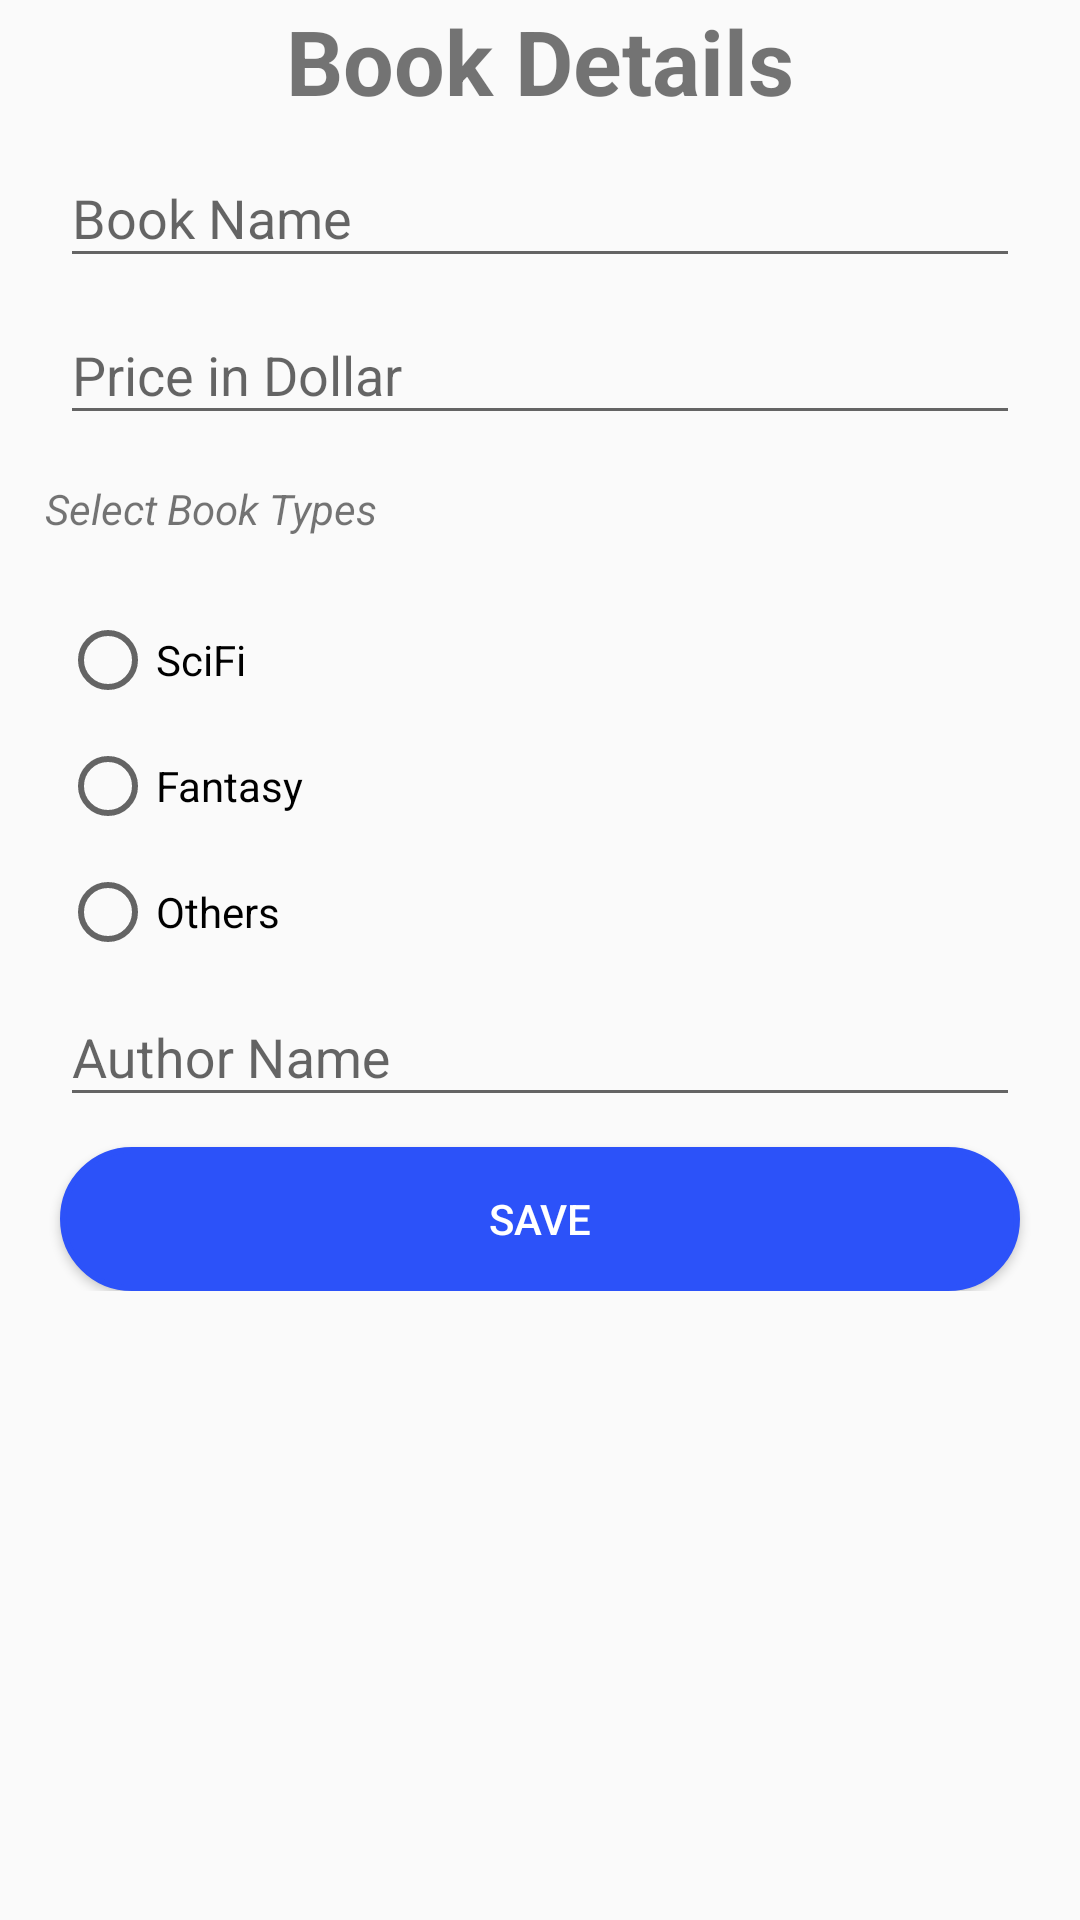

The Android layout XML behind this screen, and the referenced resources:
<!-- AndroidManifest.xml: application theme Theme.AppCompat.Light.DarkActionBar -->
<!-- res/layout/fragment_book.xml -->
<?xml version="1.0" encoding="utf-8"?>
<ScrollView xmlns:android="http://schemas.android.com/apk/res/android"
    xmlns:app="http://schemas.android.com/apk/res-auto"
    xmlns:aapt="http://schemas.android.com/aapt"
    android:layout_width="match_parent"
    android:layout_height="match_parent">

    <LinearLayout
        android:orientation="vertical"
        android:layout_width="match_parent"
        android:layout_height="wrap_content">

        <TextView android:textSize="30sp"
            android:textStyle="bold"
            android:gravity="center"
            android:layout_width="match_parent"
            android:layout_height="wrap_content"
            android:text="@string/book_details"/>

        <com.google.android.material.textfield.TextInputLayout
            android:layout_width="match_parent"
            android:layout_height="wrap_content">

            <com.google.android.material.textfield.TextInputEditText
                android:id="@+id/etBook"
                android:layout_width="match_parent"
                android:layout_height="wrap_content"
                android:layout_marginLeft="20dp"
                android:layout_marginTop="20dp"
                android:layout_marginRight="20dp"
                android:hint="@string/book_name"/>
        </com.google.android.material.textfield.TextInputLayout>

        <com.google.android.material.textfield.TextInputLayout
            android:layout_width="match_parent"
            android:layout_height="wrap_content">
            <com.google.android.material.textfield.TextInputEditText
                android:id="@+id/etPrice"
                android:layout_width="match_parent"
                android:layout_height="wrap_content"
                android:layout_marginLeft="20dp"
                android:layout_marginTop="10dp"
                android:layout_marginRight="20dp"
                android:hint="@string/price_in_dollar"
                android:inputType="number"/>
        </com.google.android.material.textfield.TextInputLayout>

        <TextView
            android:textStyle="italic"
            android:layout_width="match_parent"
            android:layout_height="wrap_content"
            android:layout_margin="15dp"
            android:layout_marginLeft="20dp"
            android:layout_marginTop="10dp"
            android:layout_marginRight="20dp"
            android:text="@string/select_book_types"/>

        <RadioGroup
            android:id="@+id/rgTypes"
            android:layout_width="match_parent"
            android:layout_height="wrap_content">
            <RadioButton
                android:id="@+id/rdoSciFi"
                android:layout_width="match_parent"
                android:layout_height="wrap_content"
                android:layout_marginLeft="20dp"
                android:layout_marginTop="10dp"
                android:layout_marginRight="20dp"
                android:text="@string/scifi"/>

            <RadioButton
                android:id="@+id/rdoFantasy"
                android:layout_width="match_parent"
                android:layout_height="wrap_content"
                android:layout_marginLeft="20dp"
                android:layout_marginTop="10dp"
                android:layout_marginRight="20dp"
                android:text="@string/fantasy"/>
            <RadioButton
                android:id="@+id/rdoOthers"
                android:layout_width="match_parent"
                android:layout_height="wrap_content"
                android:layout_marginLeft="20dp"
                android:layout_marginTop="10dp"
                android:layout_marginRight="20dp"
                android:text="@string/others"/>
        </RadioGroup>

        <com.google.android.material.textfield.TextInputLayout
            android:layout_width="match_parent"
            android:layout_height="wrap_content">

            <com.google.android.material.textfield.TextInputEditText
                android:id="@+id/etAuthor"
                android:layout_width="match_parent"
                android:layout_height="wrap_content"
                android:layout_marginLeft="20dp"
                android:layout_marginTop="10dp"
                android:layout_marginRight="20dp"
                android:hint="@string/author_name"/>
        </com.google.android.material.textfield.TextInputLayout>


        <Button
            android:textColor="#ffffff"
            android:id="@+id/btnSave"
            android:background="@drawable/roundedbutton"
            android:layout_width="match_parent"
            android:layout_height="wrap_content"
            android:layout_marginLeft="20dp"
            android:layout_marginTop="10dp"
            android:layout_marginRight="20dp"
            android:text="@string/save"/>
    </LinearLayout>

</ScrollView>
<!-- resources referenced by this layout -->
<resources>
  <!-- drawable roundedbutton (drawable) -->
  <?xml version="1.0" encoding="utf-8"?>
  <selector xmlns:android="http://schemas.android.com/apk/res/android"
      xmlns:app="http://schemas.android.com/apk/res-auto"
      xmlns:aapt="http://schemas.android.com/aapt">
      <item android:state_pressed="false">
          <shape android:shape="rectangle">
              <corners android:radius="1000dp"/>
              <solid android:color="#2c52f9"/>
              <stroke android:width="2dp" android:color="#2c52f9"/>
              <padding android:left="4dp" android:top="4dp" android:right="4dp" android:bottom="4dp"/>
          </shape>
      </item>
      <item android:state_pressed="true">
          <shape android:shape="rectangle">
              <corners android:radius="1000dp"/>
              <solid android:color="#2c52f9"/>
              <stroke android:width="2dp" android:color="#2c52f9"/>
              <padding android:left="4dp" android:top="4dp" android:right="4dp" android:bottom="4dp"/>
          </shape>
      </item>
  </selector>
  <string name="author_name">Author Name</string>
  <string name="book_details">Book Details</string>
  <string name="book_name">Book Name</string>
  <string name="fantasy">Fantasy</string>
  <string name="others">Others</string>
  <string name="price_in_dollar">Price in Dollar</string>
  <string name="save">SAVE</string>
  <string name="scifi">SciFi</string>
  <string name="select_book_types">Select Book Types</string>
</resources>
